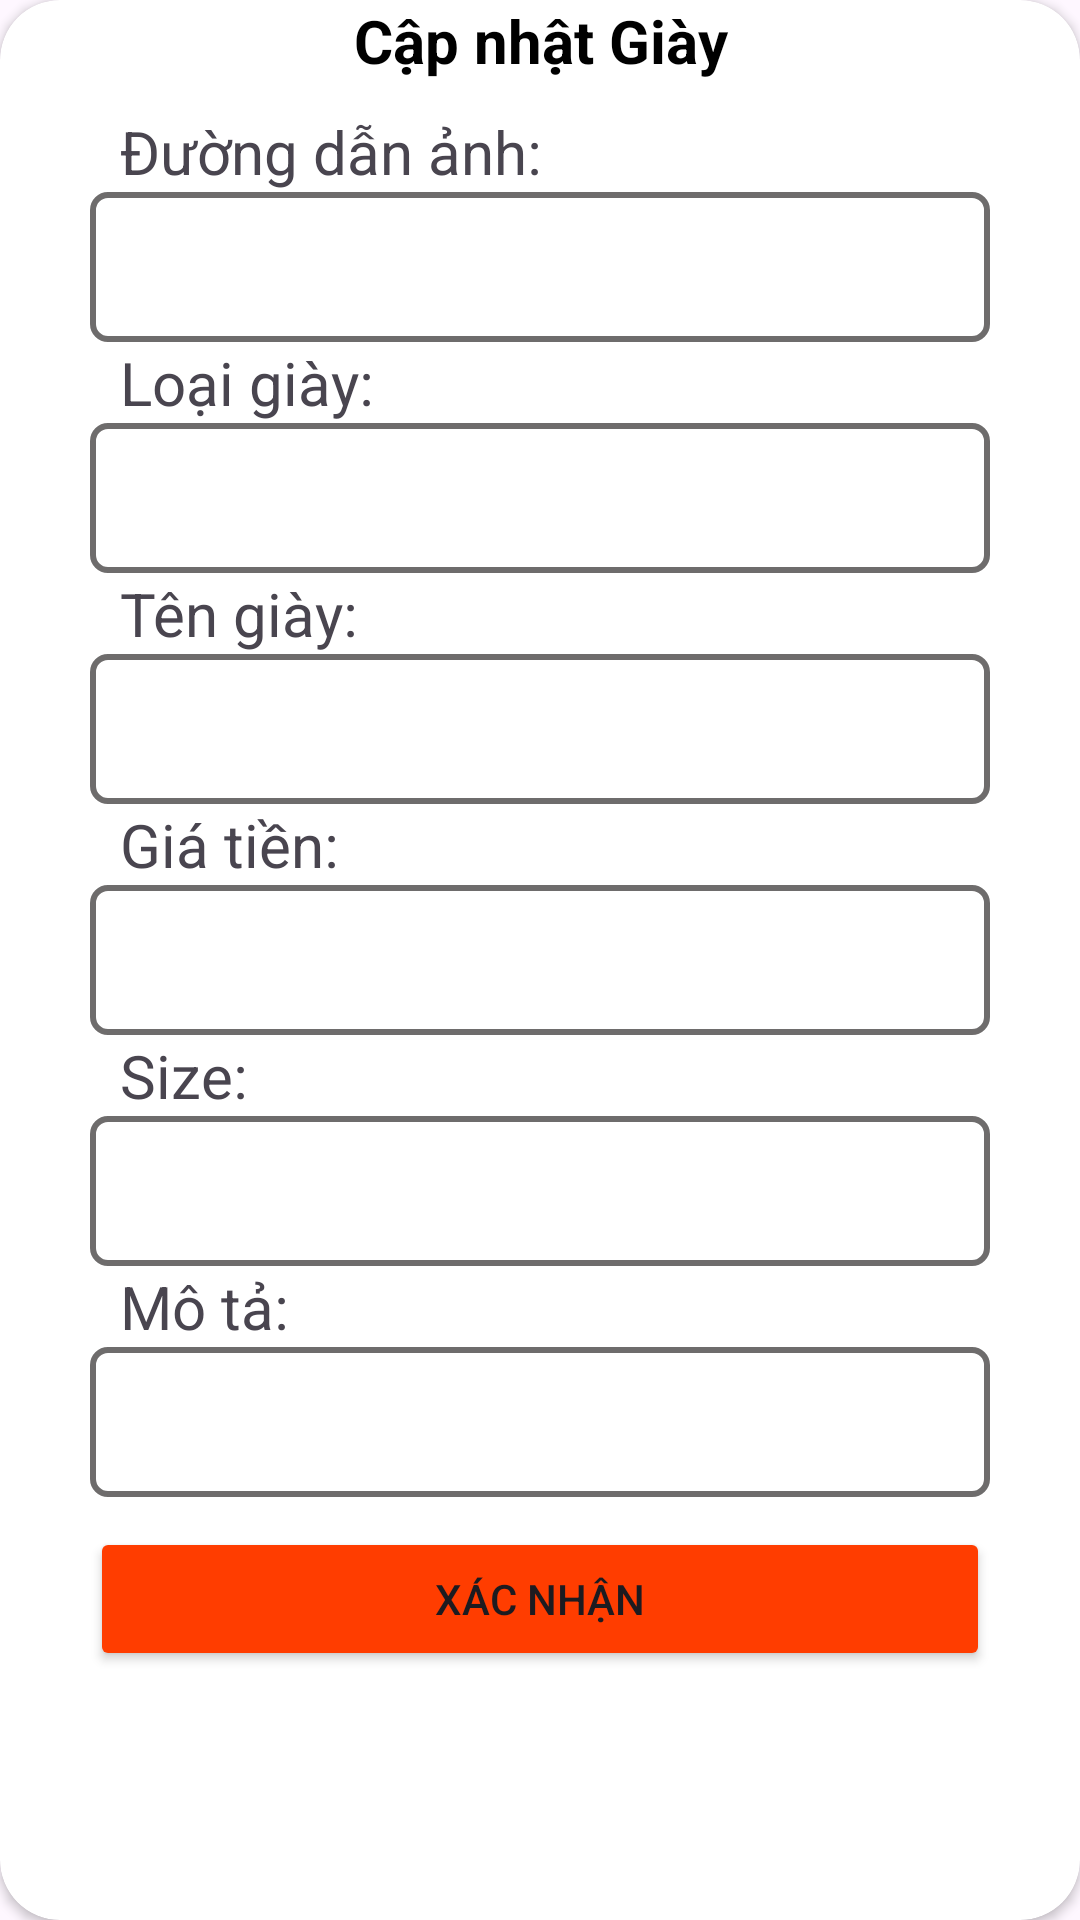

Here is an Android app screen rendered from its layout file. Give the layout XML and the strings, colors and styles it references.
<!-- AndroidManifest.xml: application theme Theme.XS_SPORT -->
<!-- res/layout/dialog_listgiay_update.xml -->
<?xml version="1.0" encoding="utf-8"?>
<androidx.cardview.widget.CardView xmlns:android="http://schemas.android.com/apk/res/android"
    android:layout_width="match_parent"
    xmlns:app="http://schemas.android.com/apk/res-auto"
    app:cardCornerRadius="20dp"
    android:background="#F8FBFF"
    android:layout_height="wrap_content"
    android:layout_margin="10dp">

    <LinearLayout
        android:layout_width="match_parent"
        android:layout_height="match_parent"
        android:orientation="vertical">

        <TextView
            android:layout_marginHorizontal="50dp"
            android:layout_width="match_parent"
            android:layout_height="wrap_content"
            android:gravity="center_horizontal"
            android:text="Cập nhật Giày"
            android:layout_gravity="center"
            android:textStyle="bold"
            android:textColor="@color/black"
            android:textSize="20dp" />

        <LinearLayout
            android:layout_width="match_parent"
            android:layout_height="wrap_content"
            android:layout_marginTop="10dp"
            android:orientation="vertical">

            <TextView
                android:layout_width="match_parent"
                android:layout_height="wrap_content"
                android:layout_marginHorizontal="30dp"
                android:layout_weight="3"
                android:paddingLeft="10dp"
                android:text="Đường dẫn ảnh: "
                android:textSize="20dp"
                />

            <EditText
                android:id="@+id/edt_dialog_listcoffee_update_img"
                android:layout_width="match_parent"
                android:layout_height="50dp"
                android:paddingLeft="10dp"
                android:layout_marginHorizontal="30dp"
                android:layout_weight="4"
                android:background="@drawable/khung"
                android:textSize="20dp" />
        </LinearLayout>
        <LinearLayout
            android:layout_width="match_parent"
            android:layout_height="wrap_content"

            android:orientation="vertical">

            <TextView
                android:layout_width="match_parent"
                android:layout_height="wrap_content"
                android:layout_marginHorizontal="30dp"
                android:layout_weight="3"
                android:paddingLeft="10dp"
                android:text="Loại giày: "
                android:textSize="20dp"
                />

            <Spinner
                android:id="@+id/spn_dialog_listcoffee_update_type"
                android:layout_width="match_parent"
                android:layout_height="50dp"
                android:paddingLeft="10dp"
                android:layout_marginHorizontal="30dp"
                android:layout_weight="4"
                android:background="@drawable/khung"
                android:textSize="20dp" />
        </LinearLayout>

        <LinearLayout
            android:layout_width="match_parent"
            android:layout_height="wrap_content"
            android:orientation="vertical">

            <TextView
                android:layout_width="match_parent"
                android:layout_height="wrap_content"
                android:layout_marginHorizontal="30dp"
                android:layout_weight="3"
                android:paddingLeft="10dp"
                android:text="Tên giày: "
                android:textSize="20dp"
                />

            <EditText
                android:id="@+id/edt_dialog_listcoffee_update_name"
                android:layout_width="match_parent"
                android:layout_height="50dp"
                android:paddingLeft="10dp"
                android:layout_marginHorizontal="30dp"
                android:layout_weight="4"
                android:background="@drawable/khung"
                android:textSize="20dp" />
        </LinearLayout>

        <LinearLayout
            android:layout_width="match_parent"
            android:layout_height="wrap_content"
            android:orientation="vertical">

            <TextView
                android:layout_width="match_parent"
                android:layout_height="wrap_content"
                android:layout_marginHorizontal="30dp"
                android:layout_weight="3"
                android:paddingLeft="10dp"
                android:text="Giá tiền: "
                android:textSize="20dp"
                />

            <EditText
                android:id="@+id/edt_dialog_listcoffee_update_price"
                android:layout_width="match_parent"
                android:layout_height="50dp"
                android:paddingLeft="10dp"
                android:layout_marginHorizontal="30dp"
                android:layout_weight="4"
                android:background="@drawable/khung"
                android:textSize="20dp" />
        </LinearLayout>

        <LinearLayout
            android:layout_width="match_parent"
            android:layout_height="wrap_content"
            android:orientation="vertical">

            <TextView
                android:layout_width="match_parent"
                android:layout_height="wrap_content"
                android:layout_marginHorizontal="30dp"
                android:layout_weight="3"
                android:paddingLeft="10dp"
                android:text="Size: "
                android:textSize="20dp"
                />

            <EditText
                android:id="@+id/edt_dialog_listcoffee_update_size"
                android:layout_width="match_parent"
                android:layout_height="50dp"
                android:paddingLeft="10dp"
                android:layout_marginHorizontal="30dp"
                android:layout_weight="4"
                android:background="@drawable/khung"
                android:textSize="20dp" />
        </LinearLayout>

        <LinearLayout
            android:layout_width="match_parent"
            android:layout_height="wrap_content"
            android:orientation="vertical">

            <TextView
                android:layout_width="match_parent"
                android:layout_height="wrap_content"
                android:layout_marginHorizontal="30dp"
                android:layout_weight="3"
                android:paddingLeft="10dp"
                android:text="Mô tả: "
                android:textSize="20dp"
                />

            <EditText
                android:id="@+id/edt_dialog_listcoffee_update_des"
                android:layout_width="match_parent"
                android:layout_height="50dp"
                android:paddingLeft="10dp"
                android:layout_marginHorizontal="30dp"
                android:layout_weight="4"
                android:background="@drawable/khung"
                android:textSize="20dp" />

        </LinearLayout>
        <Button
            android:id="@+id/btn_dialog_listfood_update_add"
            android:layout_width="match_parent"
            android:layout_height="wrap_content"
            android:layout_marginTop="10dp"
            android:layout_marginHorizontal="30dp"
            android:backgroundTint="#FF3D00"
            android:text="Xác Nhận" />
    </LinearLayout>

</androidx.cardview.widget.CardView>
<!-- resources referenced by this layout -->
<resources>
  <!-- drawable khung (drawable) -->
  <?xml version="1.0" encoding="utf-8"?>
  <shape xmlns:android="http://schemas.android.com/apk/res/android">
  
      <stroke android:width="2dp"
          android:color="#6E6C6C"/>
      <corners    android:radius="5dp"/>
      <padding android:bottom="5dp"/>
  
  </shape>
  <style name="Theme.XS_SPORT" parent="Base.Theme.XS_SPORT" />
  <style name="Base.Theme.XS_SPORT" parent="Theme.Material3.DayNight.NoActionBar">
          
          
      </style>
  <!-- not gathered from this repository: default colours our renderer supplied (Android Studio template values) -->
  <color name="black">#FF000000</color>
</resources>
